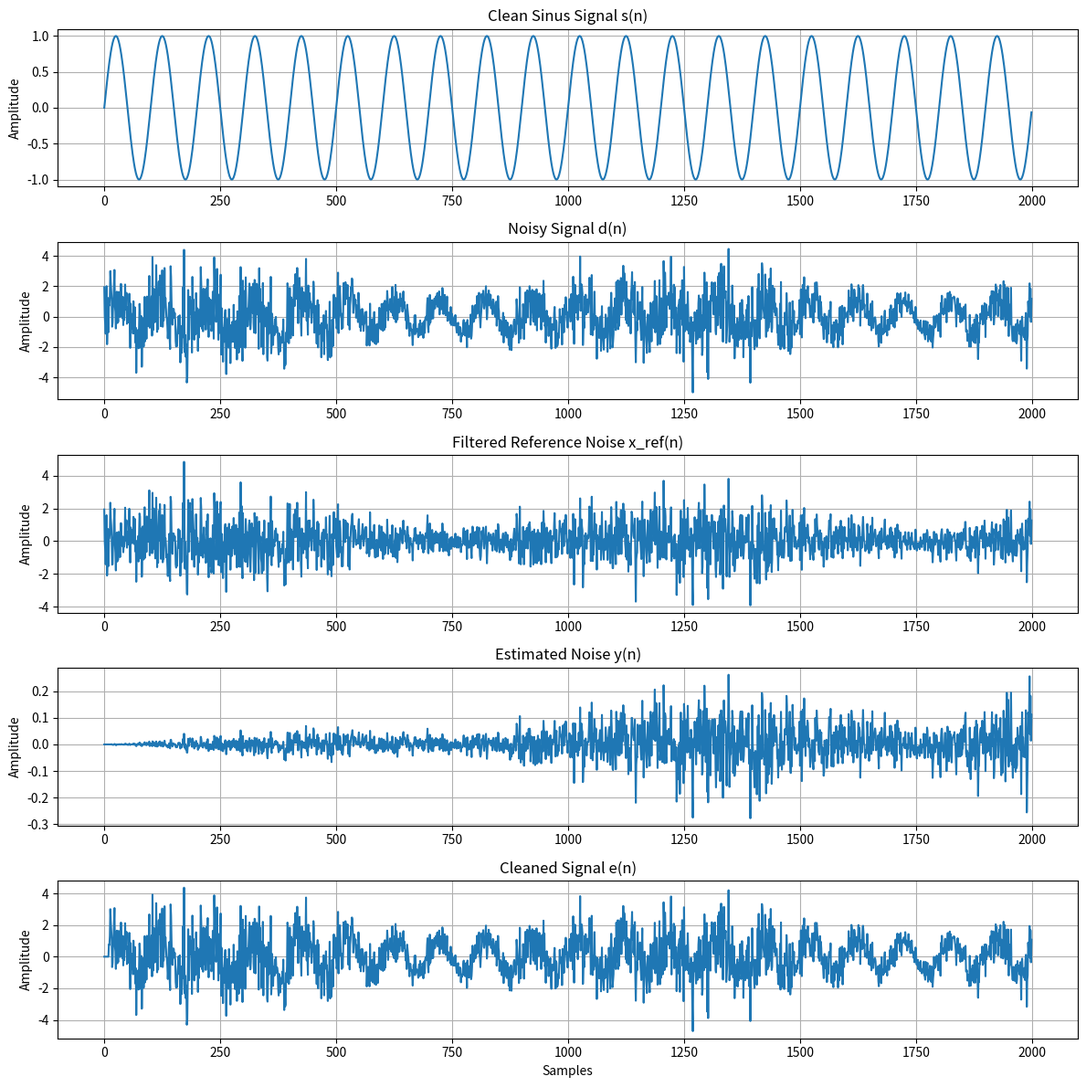

Here is the Python script that generated this plot:
import numpy as np
import matplotlib.pyplot as plt
from scipy.signal import butter, filtfilt

# --------------------------------------------------
# Parameters
# --------------------------------------------------

fs = 1000          # Sampling frequency
T = 2              # Signal duration [s]

N = int(fs * T)

L = 10
beta = 0.0005
c = 1e-6

# --------------------------------------------------
# Sample axis
# --------------------------------------------------

n = np.arange(N)

# --------------------------------------------------
# Time axis
# --------------------------------------------------

t = n / fs

# --------------------------------------------------
# Clean sinus signal
# --------------------------------------------------

f0 = 10

s = np.sin(2*np.pi*f0*t)

# --------------------------------------------------
# Create non-stationary noise
# --------------------------------------------------

noise = (1 + 0.5*np.sin(2*np.pi*1*t)) * np.random.randn(N)

# --------------------------------------------------
# Noisy signal
# --------------------------------------------------

d = s + noise

# --------------------------------------------------
# Reference noise through mild lowpass filter
# --------------------------------------------------

cutoff = 450  # Hz
order = 2

b, a = butter(order, cutoff / (fs / 2), btype="low")

x_ref = filtfilt(b, a, noise)

# --------------------------------------------------
# NLMS initialization
# --------------------------------------------------

w = np.zeros(L)

y = np.zeros(N)   # Estimated noise
e = np.zeros(N)   # Cleaned signal

# --------------------------------------------------
# NLMS algorithm
# --------------------------------------------------

for i in range(L, N):

    x_vec = x_ref[i:i-L:-1]

    # Filter output
    y[i] = np.dot(w, x_vec)

    # Error signal
    e[i] = d[i] - y[i]

    # Normalization factor
    norm_factor = c + np.dot(x_vec, x_vec)

    # NLMS update
    w = w + (beta / norm_factor) * x_vec * e[i]

# --------------------------------------------------
# SNR calculation
# --------------------------------------------------

noise_before = d - s

SNR_before = 10 * np.log10(
    np.mean(s**2) / np.mean(noise_before**2)
)

noise_after = e - s

SNR_after = 10 * np.log10(
    np.mean(s**2) / np.mean(noise_after**2)
)

print(f"SNR before NLMS: {SNR_before:.2f} dB")
print(f"SNR after NLMS: {SNR_after:.2f} dB")

# --------------------------------------------------
# Plot
# --------------------------------------------------

fig, axs = plt.subplots(5, 1, figsize=(12, 12))

# Clean signal
axs[0].plot(n, s)
axs[0].set_title("Clean Sinus Signal s(n)")
axs[0].set_ylabel("Amplitude")
axs[0].grid()

# Noisy signal
axs[1].plot(n, d)
axs[1].set_title("Noisy Signal d(n)")
axs[1].set_ylabel("Amplitude")
axs[1].grid()

# Reference noise
axs[2].plot(n, x_ref)
axs[2].set_title("Filtered Reference Noise x_ref(n)")
axs[2].set_ylabel("Amplitude")
axs[2].grid()

# Estimated noise
axs[3].plot(n, y)
axs[3].set_title("Estimated Noise y(n)")
axs[3].set_ylabel("Amplitude")
axs[3].grid()

# Cleaned signal
axs[4].plot(n, e)
axs[4].set_title("Cleaned Signal e(n)")
axs[4].set_xlabel("Samples")
axs[4].set_ylabel("Amplitude")
axs[4].grid()

plt.tight_layout()
plt.show()
